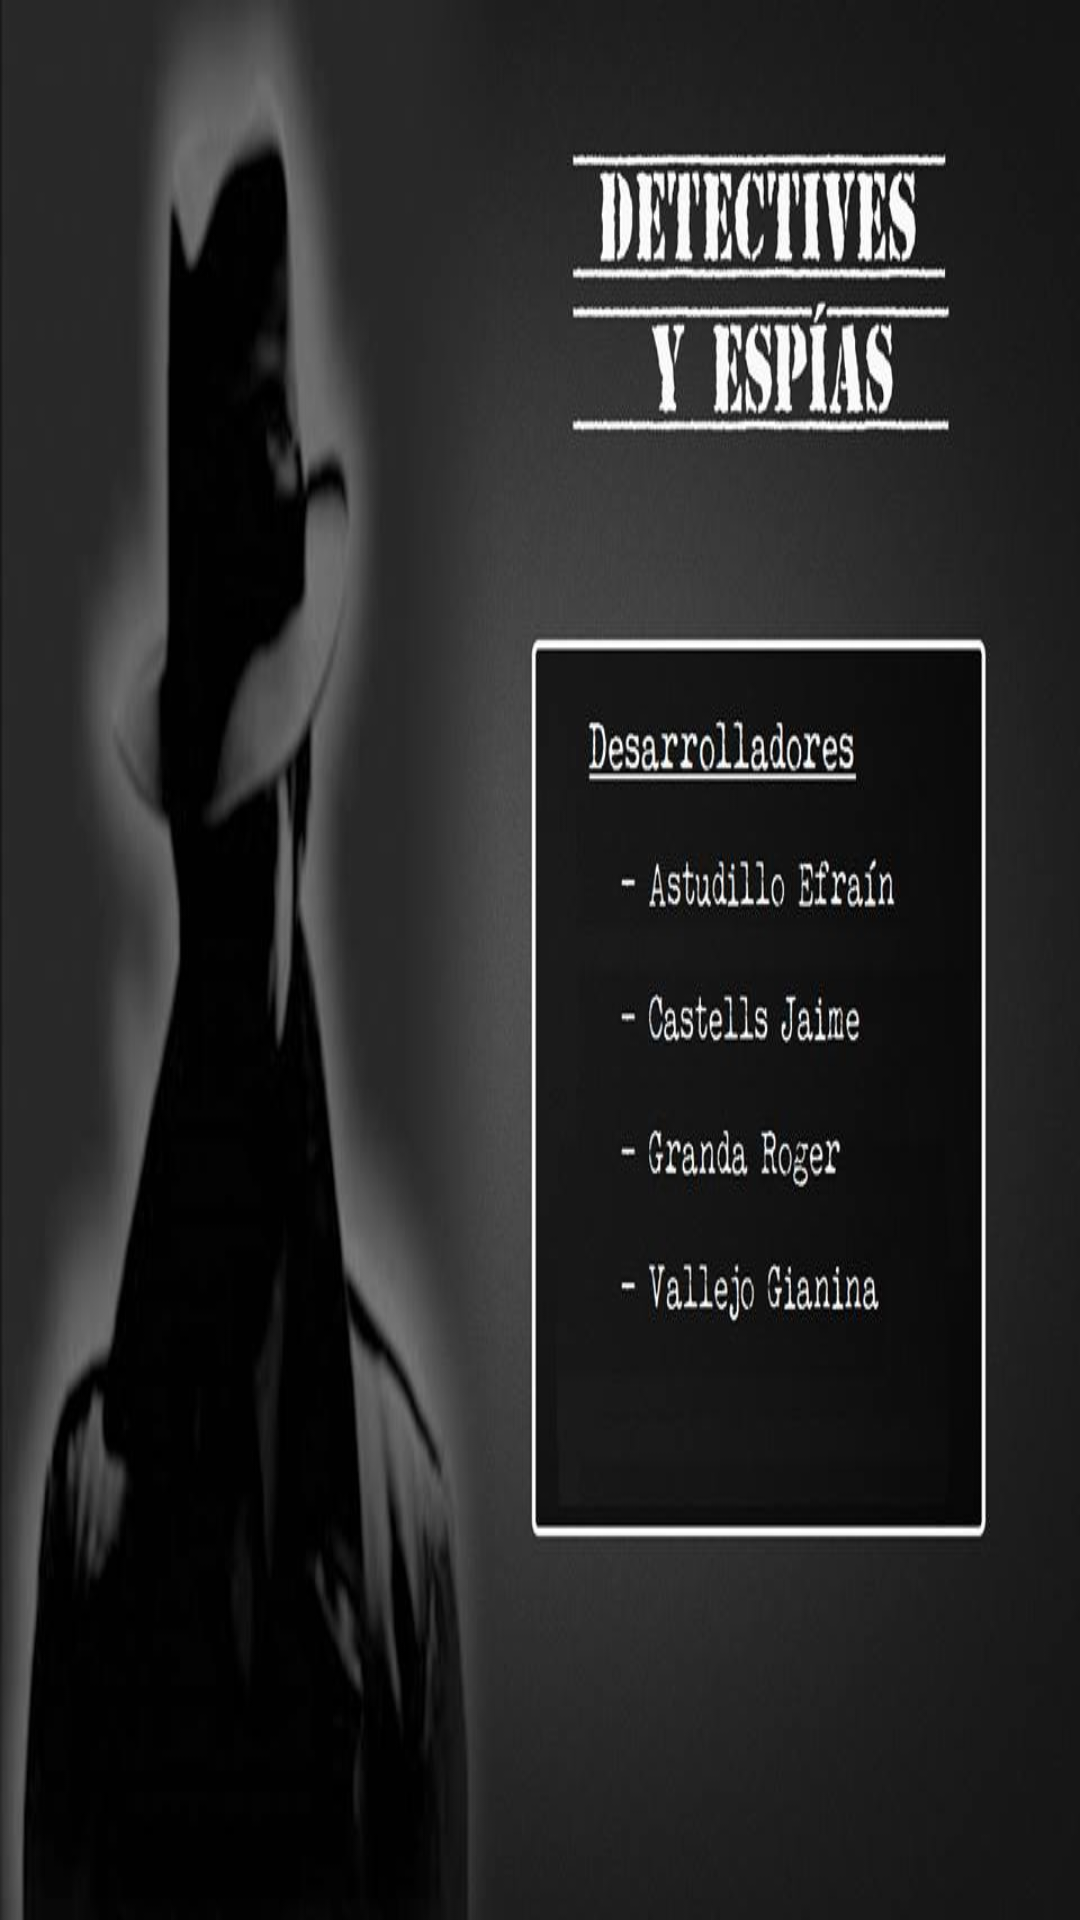

The Android layout XML behind this screen, and the referenced resources:
<!-- AndroidManifest.xml: application theme AppTheme -->
<!-- res/layout/activity_desarrolladores.xml -->
<RelativeLayout xmlns:android="http://schemas.android.com/apk/res/android"
    xmlns:tools="http://schemas.android.com/tools"
    android:layout_width="match_parent"
    android:layout_height="match_parent"
    android:paddingBottom="@dimen/activity_vertical_margin"
    android:paddingLeft="@dimen/activity_horizontal_margin"
    android:paddingRight="@dimen/activity_horizontal_margin"
    android:paddingTop="@dimen/activity_vertical_margin"
     android:background="@drawable/desarrolladores"
    tools:context=".DesarrolladoresActivity" >

     
</RelativeLayout>
<!-- resources referenced by this layout -->
<resources>
  <!-- drawable desarrolladores: jpg bitmap (drawable-hdpi, 43205 bytes) -->
  <style name="AppTheme" parent="AppBaseTheme">
          
      </style>
  <style name="AppBaseTheme" parent="android:Theme.Light">
          
      </style>
</resources>
